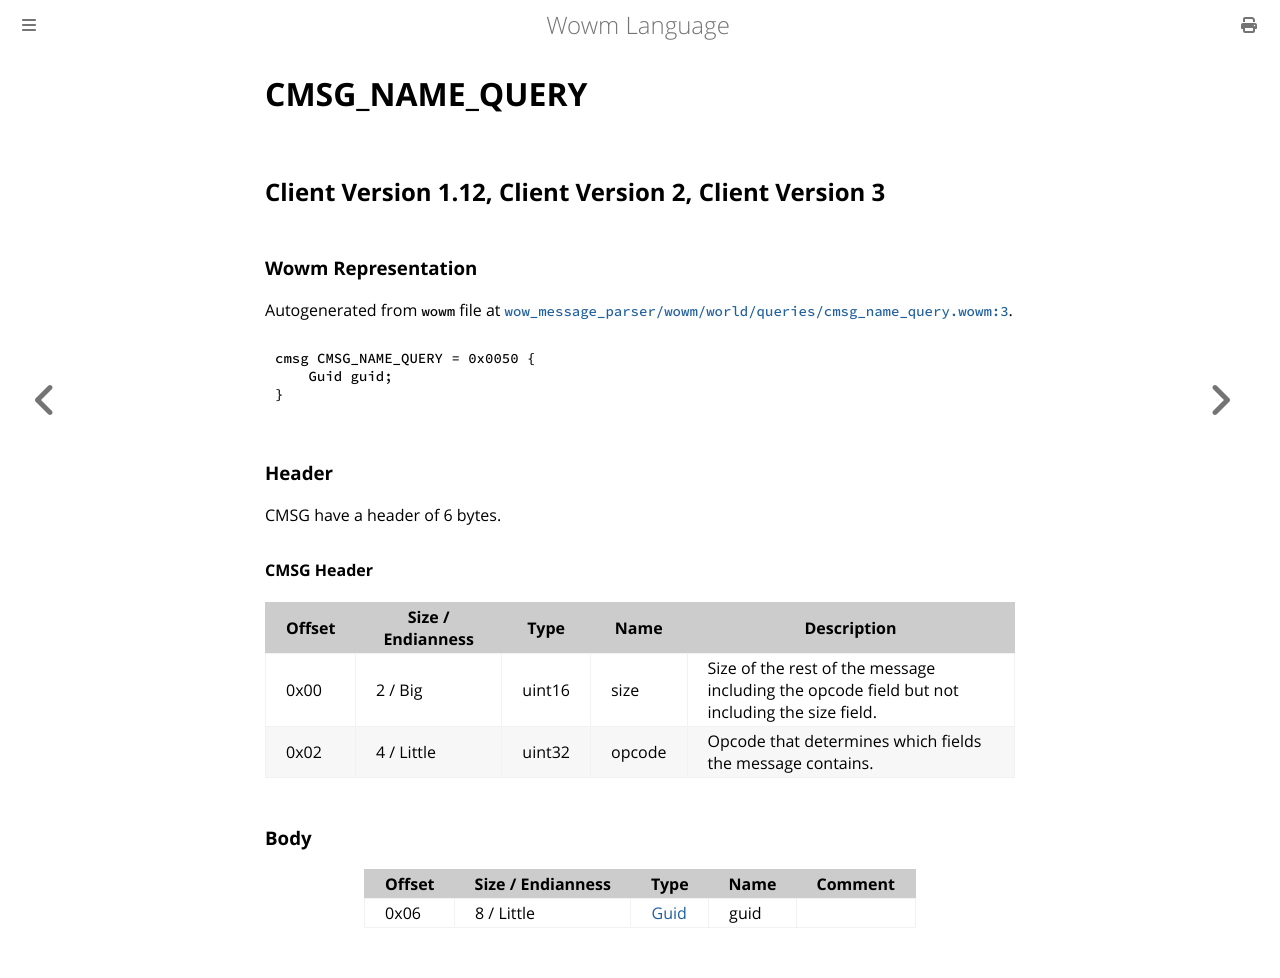

repository: gtker/wow_messages · page: docs/cmsg_name_query.html · generator: mdbook

# CMSG_NAME_QUERY

## Client Version 1.12, Client Version 2, Client Version 3

### Wowm Representation

Autogenerated from `wowm` file at [`wow_message_parser/wowm/world/queries/cmsg_name_query.wowm:3`](https://github.com/gtker/wow_messages/tree/main/wow_message_parser/wowm/world/queries/cmsg_name_query.wowm#L3).
```rust,ignore
cmsg CMSG_NAME_QUERY = 0x0050 {
    Guid guid;
}
```
### Header

CMSG have a header of 6 bytes.

#### CMSG Header

| Offset | Size / Endianness | Type   | Name   | Description |
| ------ | ----------------- | ------ | ------ | ----------- |
| 0x00   | 2 / Big           | uint16 | size   | Size of the rest of the message including the opcode field but not including the size field.|
| 0x02   | 4 / Little        | uint32 | opcode | Opcode that determines which fields the message contains.|

### Body

| Offset | Size / Endianness | Type | Name | Comment |
| ------ | ----------------- | ---- | ---- | ------- |
| 0x06 | 8 / Little | [Guid](../types/packed-guid.md) | guid |  |
